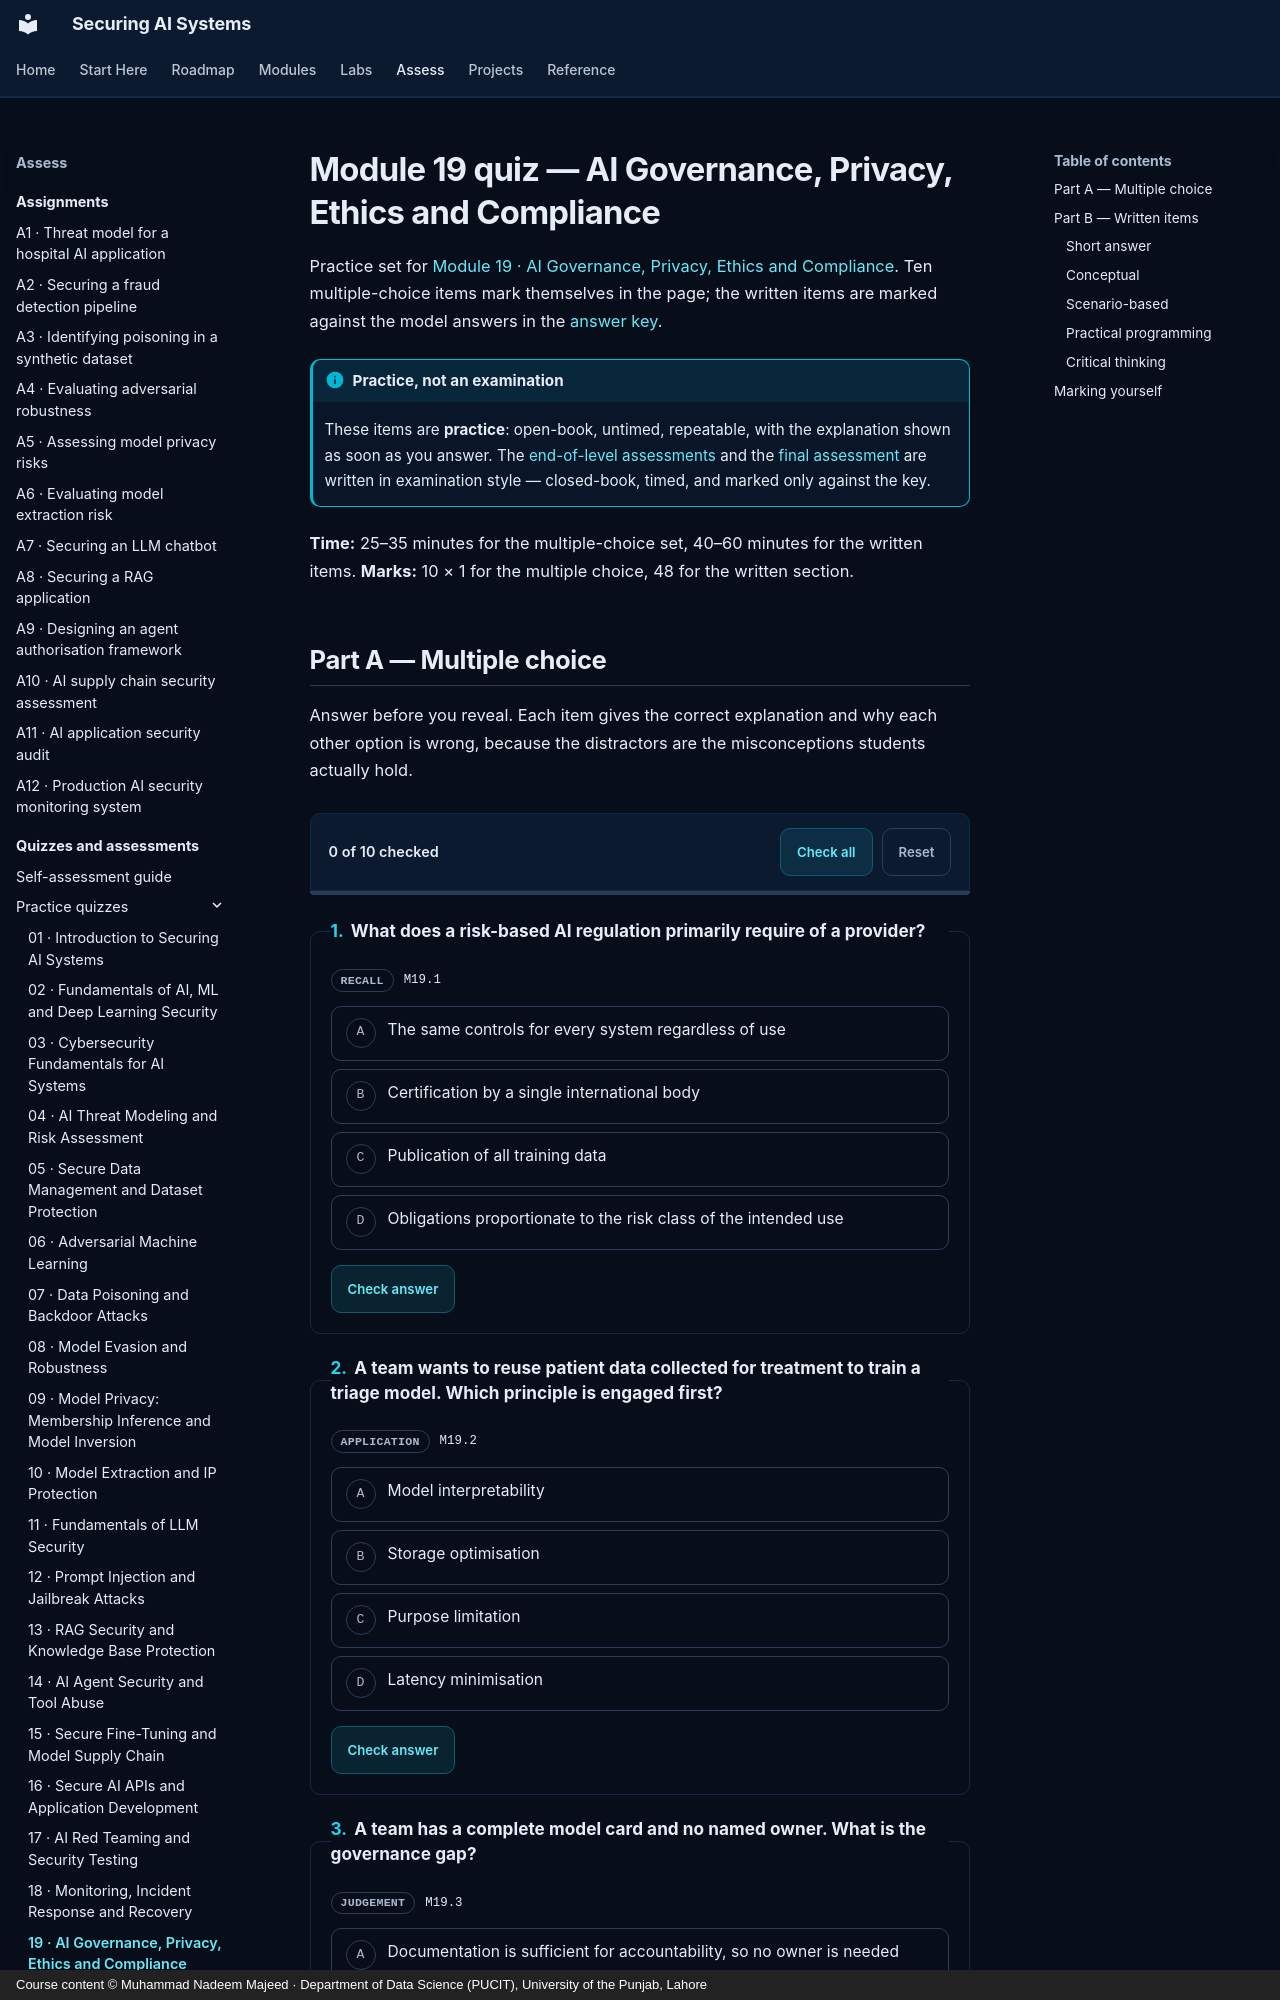

repository: nadeem-majeedch/Securing-AI-Systems · page: quizzes/m19/index.html · generator: mkdocs · copyright: Course content © Muhammad Nadeem Majeed · Department of Data Science (PUCIT), University of the Punjab, Lahore

---
title: "Module 19 quiz — AI Governance, Privacy, Ethics and Compliance"
description: "Ten multiple-choice and nine written practice items for module 19."
---

# Module 19 quiz — AI Governance, Privacy, Ethics and Compliance

Practice set for [Module 19 · AI Governance, Privacy, Ethics and Compliance](../modules/19-governance-and-ethics.md). Ten multiple-choice items
mark themselves in the page; the written items are marked against the model answers in the
[answer key](answers/m19.md).

!!! info "Practice, not an examination"

    These items are **practice**: open-book, untimed, repeatable, with the explanation shown as soon as you
    answer. The [end-of-level assessments](level-1.md) and the [final assessment](final.md) are written in
    examination style — closed-book, timed, and marked only against the key.

**Time:** 25–35 minutes for the multiple-choice set, 40–60 minutes for the written items.
**Marks:** 10 × 1 for the multiple choice, 48 for the written section.
